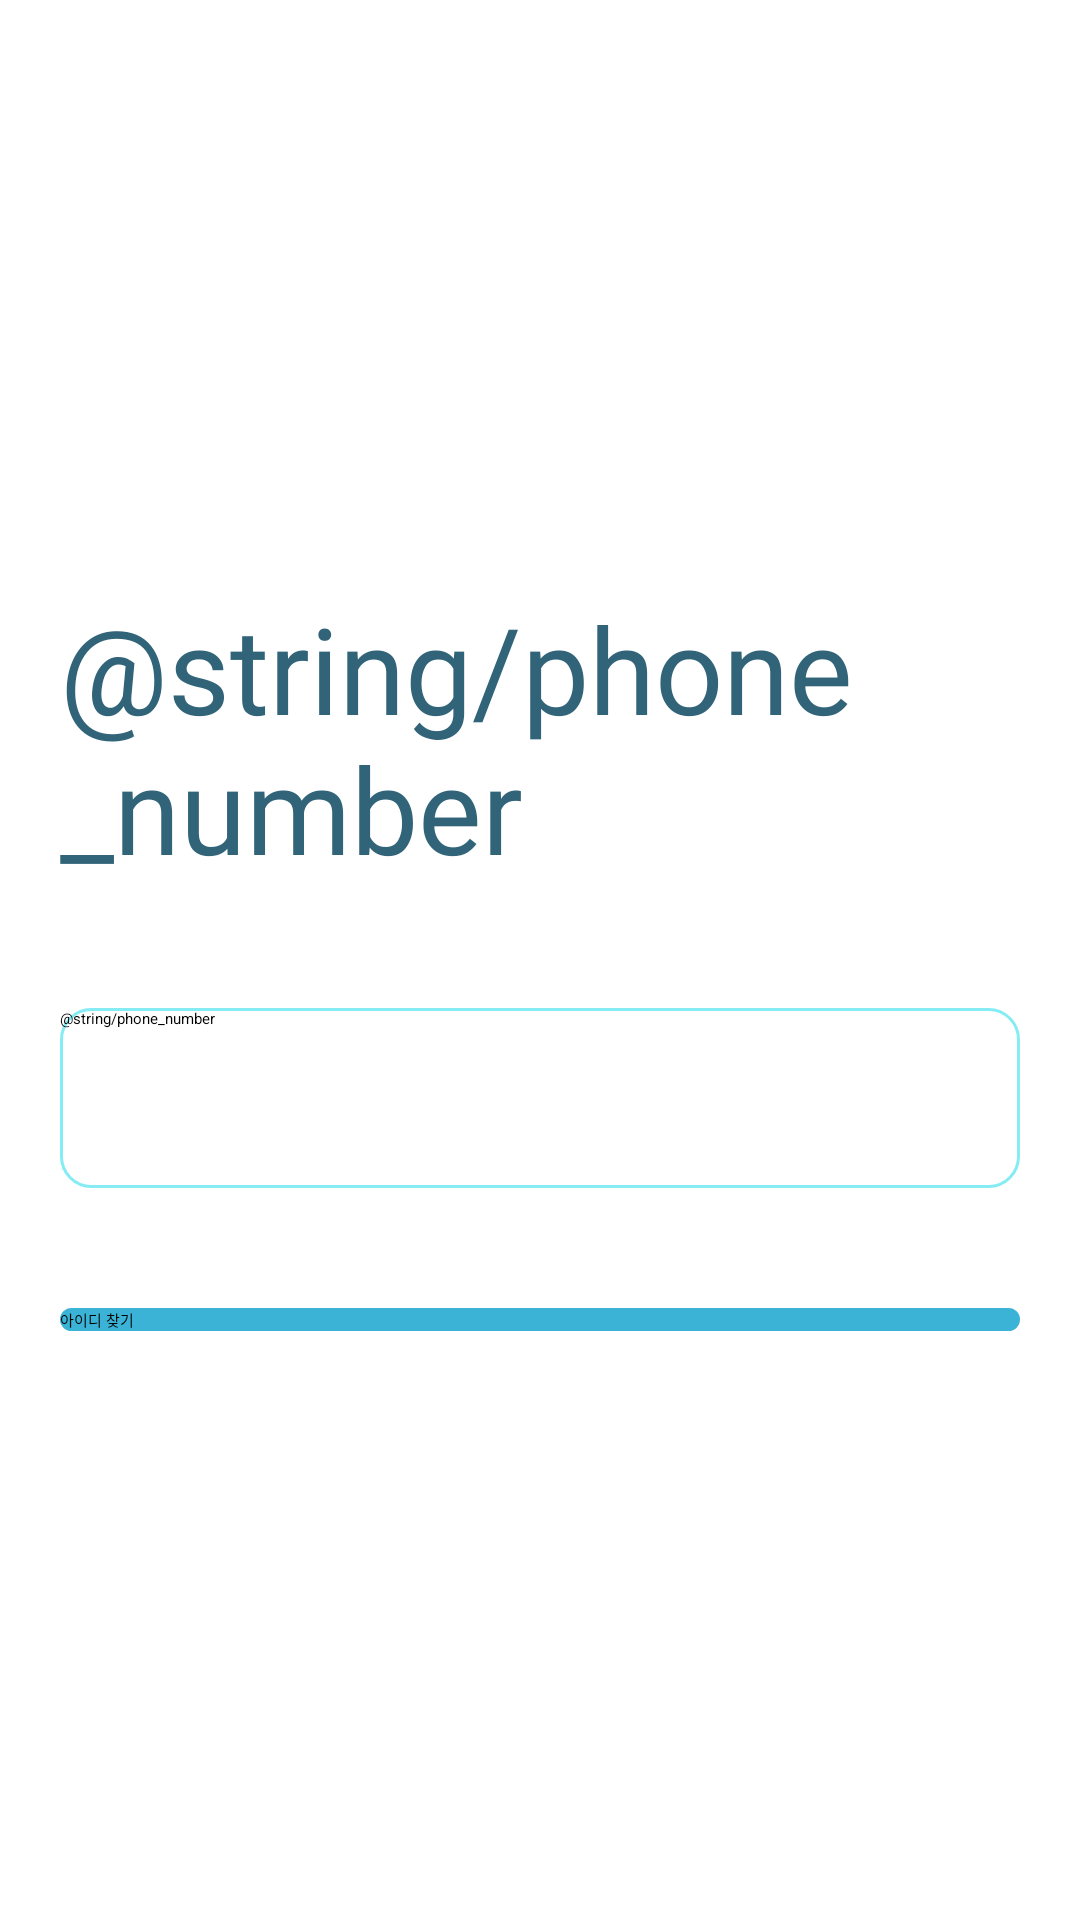

Write the Android layout XML for this screen, with the resource values it uses.
<!-- AndroidManifest.xml: application theme Theme.Chord -->
<!-- res/layout/activity_find_id.xml -->
<?xml version="1.0" encoding="utf-8"?>
<LinearLayout xmlns:android="http://schemas.android.com/apk/res/android"
    xmlns:tools="http://schemas.android.com/tools"
    android:layout_width="match_parent"
    android:layout_height="match_parent"
    tools:context=".FindIdActivity"
    android:orientation="vertical"
    android:gravity="center">
    <TextView
        android:layout_margin="20dp"
        android:layout_width="match_parent"
        android:layout_height="wrap_content"
        android:text="@string/phone_number"
        android:textSize="40sp"
        android:textColor="@color/chord_dark"
        android:fontFamily="@font/elicedigitalbaeum_regular"/>
    <EditText
        android:layout_margin="20dp"
        android:layout_width="match_parent"
        android:layout_height="60dp"
        android:background="@drawable/login_edittext"
        android:id="@+id/phone_number"
        android:hint="@string/phone_number"/>
    <Button
        android:layout_width="match_parent"
        android:layout_height="wrap_content"
        android:layout_margin="20dp"
        android:background="@drawable/login_button"
        android:text="@string/find_id"
        android:id="@+id/find_id_button"/>
</LinearLayout>
<!-- resources referenced by this layout -->
<resources>
  <color name="chord_dark">#316478</color>
  <!-- drawable login_button (drawable) -->
  <?xml version="1.0" encoding="utf-8"?>
  <selector xmlns:android="http://schemas.android.com/apk/res/android">
      <item android:state_enabled="true"  android:state_focused="true">
          <shape android:shape="rectangle">
              <solid android:color="@color/chord_light_more"/>
              <corners android:radius="50dp"/>
              <stroke android:color="@color/chord_light_more" android:width="1dp"/>
          </shape>
      </item>
      <item android:state_enabled="true">
          <shape android:shape="rectangle">
              <solid android:color="@color/chord_light"/>
              <corners android:radius="50dp"/>
              <stroke android:color="@color/chord_light" android:width="1dp"/>
          </shape>
      </item>
  </selector>
  <!-- drawable login_edittext (drawable) -->
  <?xml version="1.0" encoding="utf-8"?>
  <selector xmlns:android="http://schemas.android.com/apk/res/android">
      <item android:state_enabled="true"  android:state_focused="true">
          <shape android:shape="rectangle">
              <solid android:color="@color/white"/>
              <corners android:radius="10dp"/>
              <stroke android:color="@color/chord_dark_more" android:width="1dp"/>
          </shape>
      </item>
      <item android:state_enabled="true">
          <shape android:shape="rectangle">
              <solid android:color="@color/white"/>
              <corners android:radius="10dp"/>
              <stroke android:color="@color/chord_light_more" android:width="1dp"/>
          </shape>
      </item>
  </selector>
  <string name="find_id">아이디 찾기</string>
  <color name="chord_light_more">#85ecf4</color>
  <color name="chord_light">#3ab3d6</color>
  <color name="white">#FFFFFFFF</color>
  <color name="chord_dark_more">#1c2d6b</color>
</resources>
